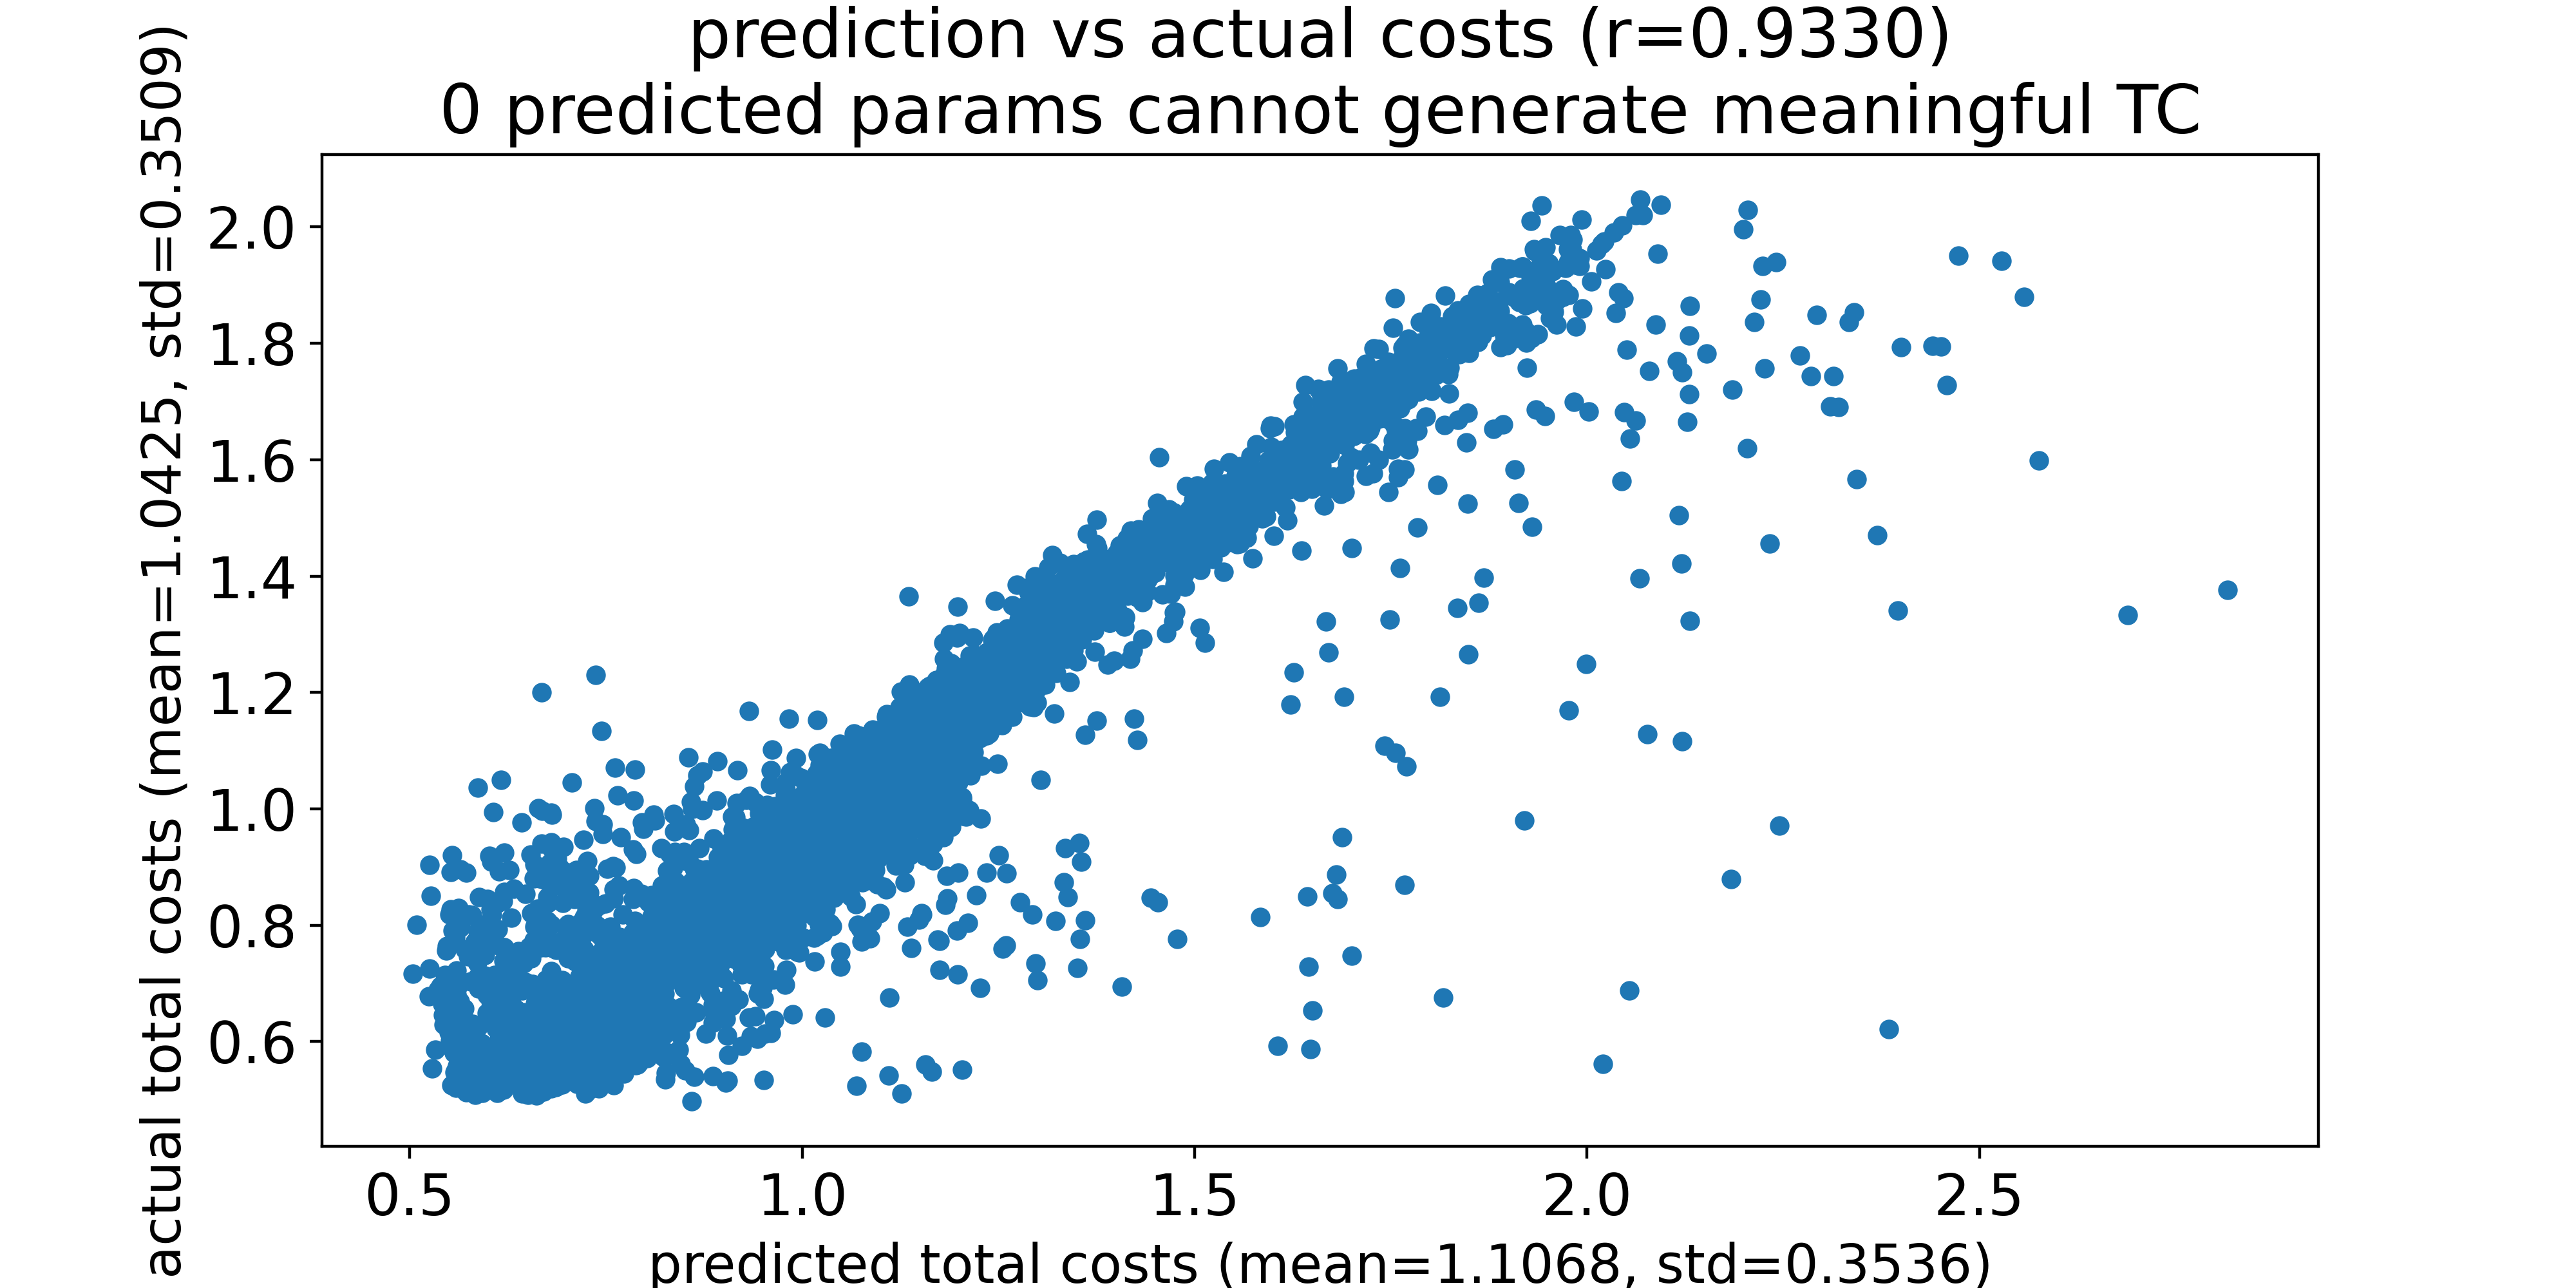

Data behind this chart, as committed beside it:
predicted total costs, actual total costs
0.5039, 0.7165
0.5085, 0.801
0.5243, 0.6777
0.5255, 0.9042
0.5257, 0.7252
0.5265, 0.8505
0.5289, 0.5538
0.5325, 0.5858
0.5357, 0.6886
0.5389, 0.6957
0.5419, 0.665
0.5425, 0.6454
0.5432, 0.6295
0.5447, 0.7143
0.545, 0.6706
0.5457, 0.662
0.5462, 0.6683
0.5465, 0.7571
0.5476, 0.6315
0.5477, 0.7644
0.549, 0.6265
0.5497, 0.6537
0.5503, 0.6164
0.5508, 0.8185
0.5514, 0.5913
0.5519, 0.6015
0.5524, 0.8271
0.5527, 0.8918
0.5529, 0.6531
0.5533, 0.5255
0.5533, 0.6479
0.5537, 0.6532
0.5538, 0.9208
0.5542, 0.656
0.5547, 0.7908
0.5557, 0.6874
0.5568, 0.5801
0.5568, 0.6472
0.5577, 0.5477
0.558, 0.6013
0.5584, 0.7795
0.5586, 0.5205
0.5591, 0.5522
0.5594, 0.7221
0.5594, 0.681
0.5596, 0.7969
0.5598, 0.6409
0.5599, 0.6075
0.5601, 0.5873
0.5603, 0.5584
0.5604, 0.6562
0.5607, 0.819
0.5613, 0.8254
0.5613, 0.6522
0.5613, 0.5405
0.5625, 0.8297
0.5626, 0.6966
0.5628, 0.6156
0.5633, 0.565
0.5634, 0.6139
... 5,237 more rows
